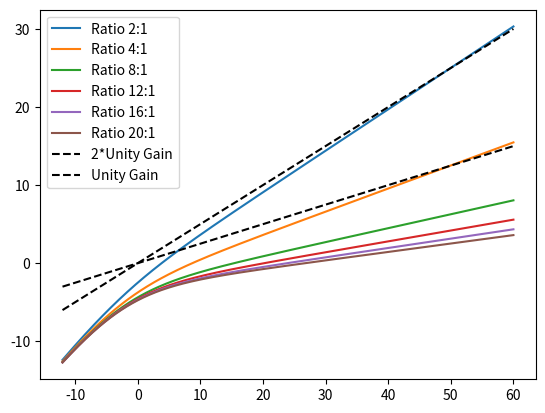

The matplotlib source for this figure:
import numpy as np
import matplotlib.pyplot as plt


x = np.linspace(-12, 60, 1000)

thr = 0
mu = 1.9
w = 5


for r in [2, 4, 8, 12, 16, 20]:
    a = w / np.log(1 + mu)
    db = a * np.log(1 + mu * np.exp((x - thr) / w))
    kr = 1 - 1 / r
    y = x - kr * db
    plt.plot(x, y, label=f"Ratio {r}:1")


plt.plot(x, 0.5*x, "k--", label="2*Unity Gain")
plt.plot(x, 0.25 * x, "k--", label="Unity Gain")
plt.legend()
plt.show()
